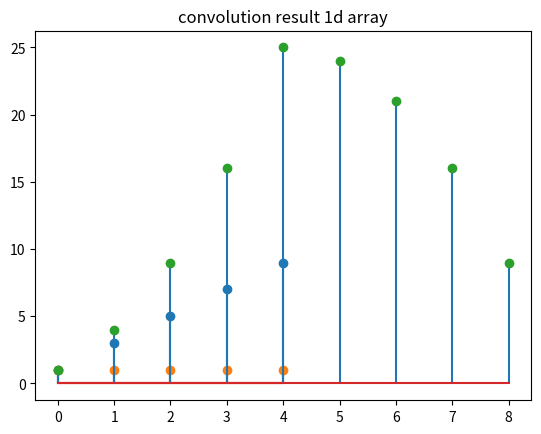

Here is the Python script that generated this plot:
# Author : Omid Davar
# Subject : 1d convovle implementation
# [redacted]
import numpy as np
import matplotlib.pyplot as plt
# creating example input
y1 = np.array(range(1,10,2))
y2 = np.array(np.ones((5)))
print("y1 is :" , y1)
print("y2 is :" , y2)
x1 = range(len(y1))
x2 = range(len(y2))
plt.stem(x1 , y1 , 'o')
plt.title('x1 input 1d array')
plt.show()
plt.stem(x2 , y2 , 'o')
plt.title('x2 input 1d array')
plt.show()
# doing convolution
result = np.convolve(y1, y2)
print("result is : " , result)
resultx = range(len(result))
plt.stem(resultx , result , 'o')
plt.title('convolution result 1d array')
plt.show()




